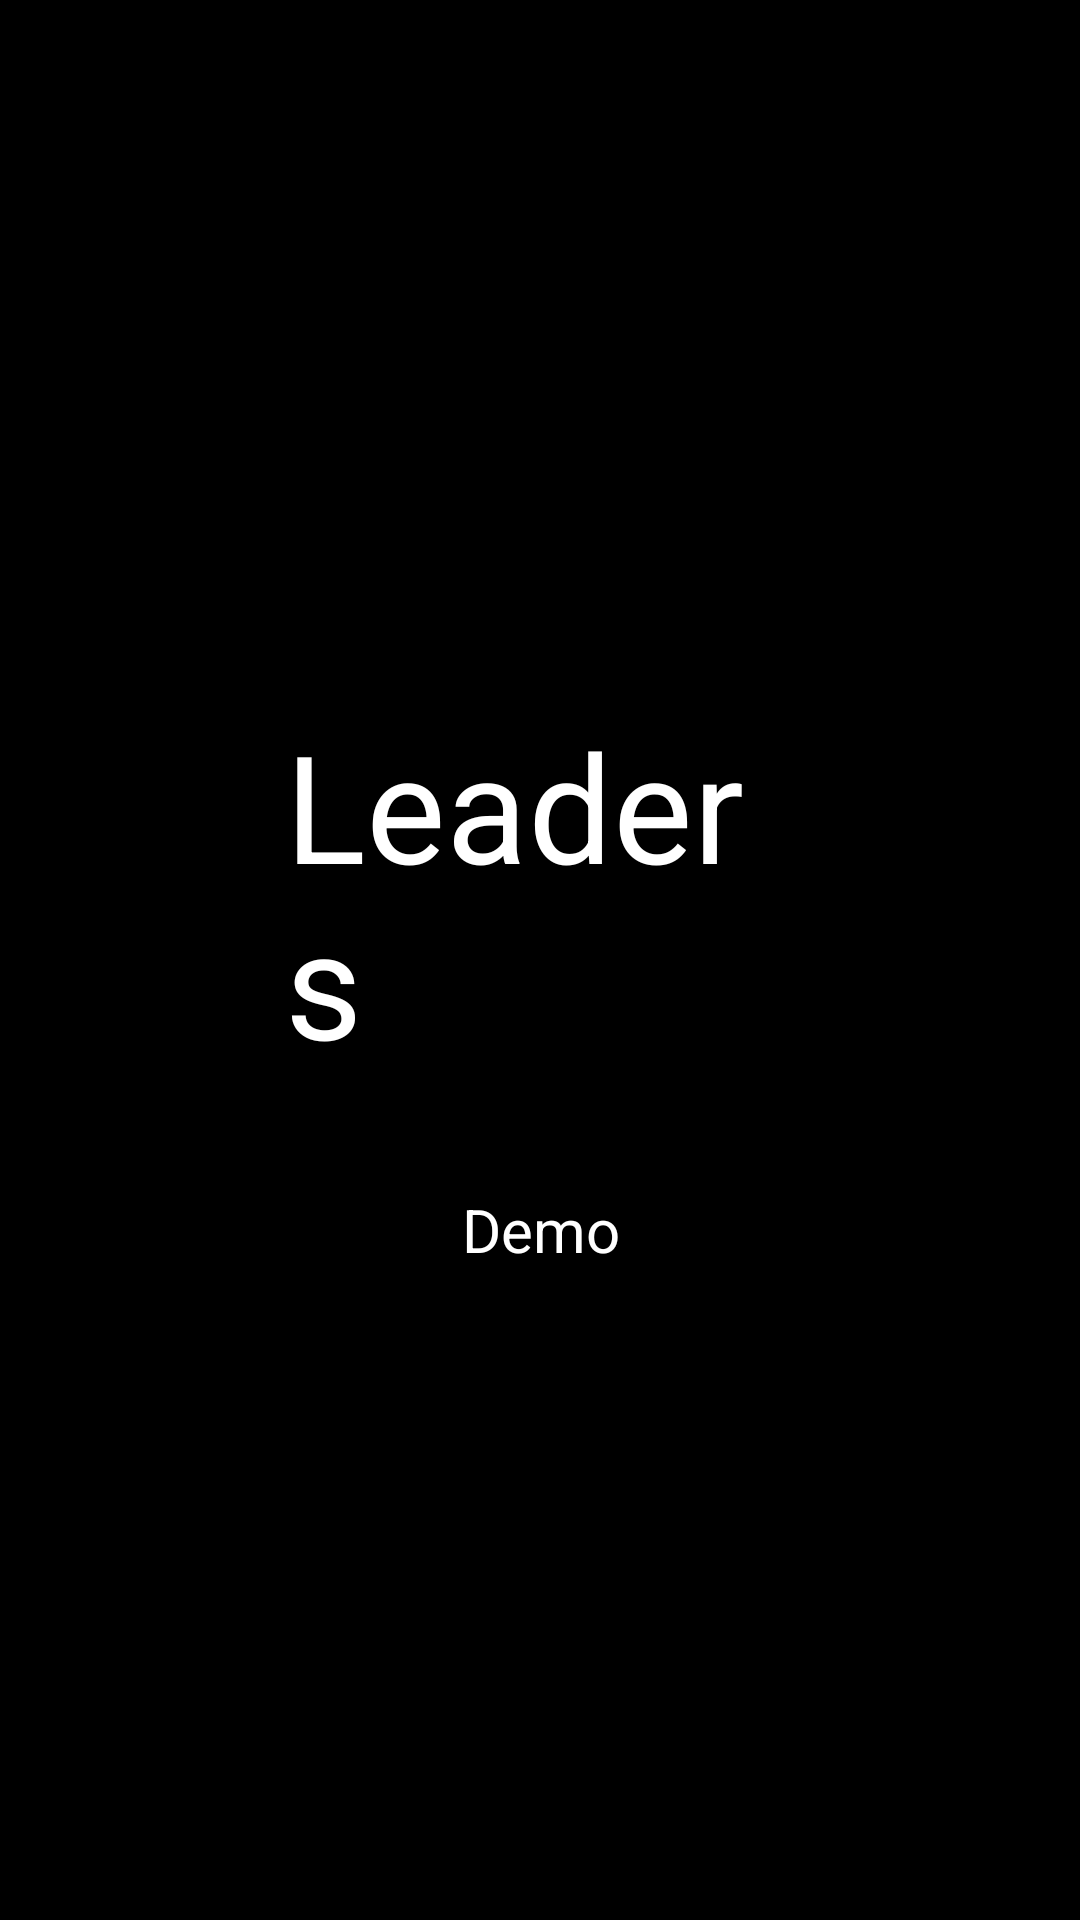

This screen was rendered from an Android layout file. Write that file and the resources it references.
<!-- AndroidManifest.xml: application theme AppsTheme -->
<!-- res/layout/splash_screen.xml -->
<?xml version="1.0" encoding="utf-8"?>
<RelativeLayout xmlns:android="http://schemas.android.com/apk/res/android"
        android:orientation="vertical"
        android:layout_width="match_parent"
        android:layout_height="match_parent"
        >

	<ImageView
		android:id="@+id/splash_image"
		android:layout_width="match_parent"
		android:layout_height="match_parent"
		android:layout_alignParentTop="true"
		android:layout_centerHorizontal="true"
		android:contentDescription="@string/splash_screen_description"
		android:scaleType="fitXY"
		android:src="@drawable/vuforia_splash" />

    <LinearLayout
	        android:layout_width="match_parent"
	        android:layout_height="match_parent"
	        android:orientation="horizontal"
	        android:baselineAligned="false"
        >
        
        <View 
	        android:layout_width="match_parent"
	        android:layout_height="match_parent"
	        android:layout_weight="35"
            />
		<RelativeLayout
			android:layout_width="match_parent"
			android:layout_height="match_parent"
			android:layout_weight="25"
			>

			<TextView
				android:id="@+id/textView"
				android:layout_width="match_parent"
				android:layout_height="wrap_content"

				android:layout_alignParentLeft="true"
				android:layout_alignParentStart="true"
				android:layout_alignParentTop="true"
				android:layout_marginTop="235dp"
				android:text="Leaders"
				android:textColor="@color/white"
				android:textSize="50dp" />

			<TextView
				android:id="@+id/textView2"
				android:layout_width="wrap_content"
				android:layout_height="wrap_content"
				android:layout_below="@+id/textView"
				android:layout_centerHorizontal="true"
				android:layout_marginTop="36dp"
				android:text="Demo"
				android:textColor="@color/white"
				android:textSize="20dp"
				/>
		</RelativeLayout>
		<View
			android:layout_width="match_parent"
			android:layout_height="match_parent"
			android:layout_weight="35"
			/>




	</LinearLayout>

</RelativeLayout>
<!-- resources referenced by this layout -->
<resources>
  <color name="white">#FFFFFF</color>
  <string name="splash_screen_description">Vuforia Splash</string>
  <style name="AppsTheme" parent="@android:style/Theme.Light.NoTitleBar.Fullscreen">
          <item name="android:windowNoTitle">true</item>
          <item name="android:windowBackground">@color/black</item>
      </style>
  <color name="black">#000000</color>
</resources>
